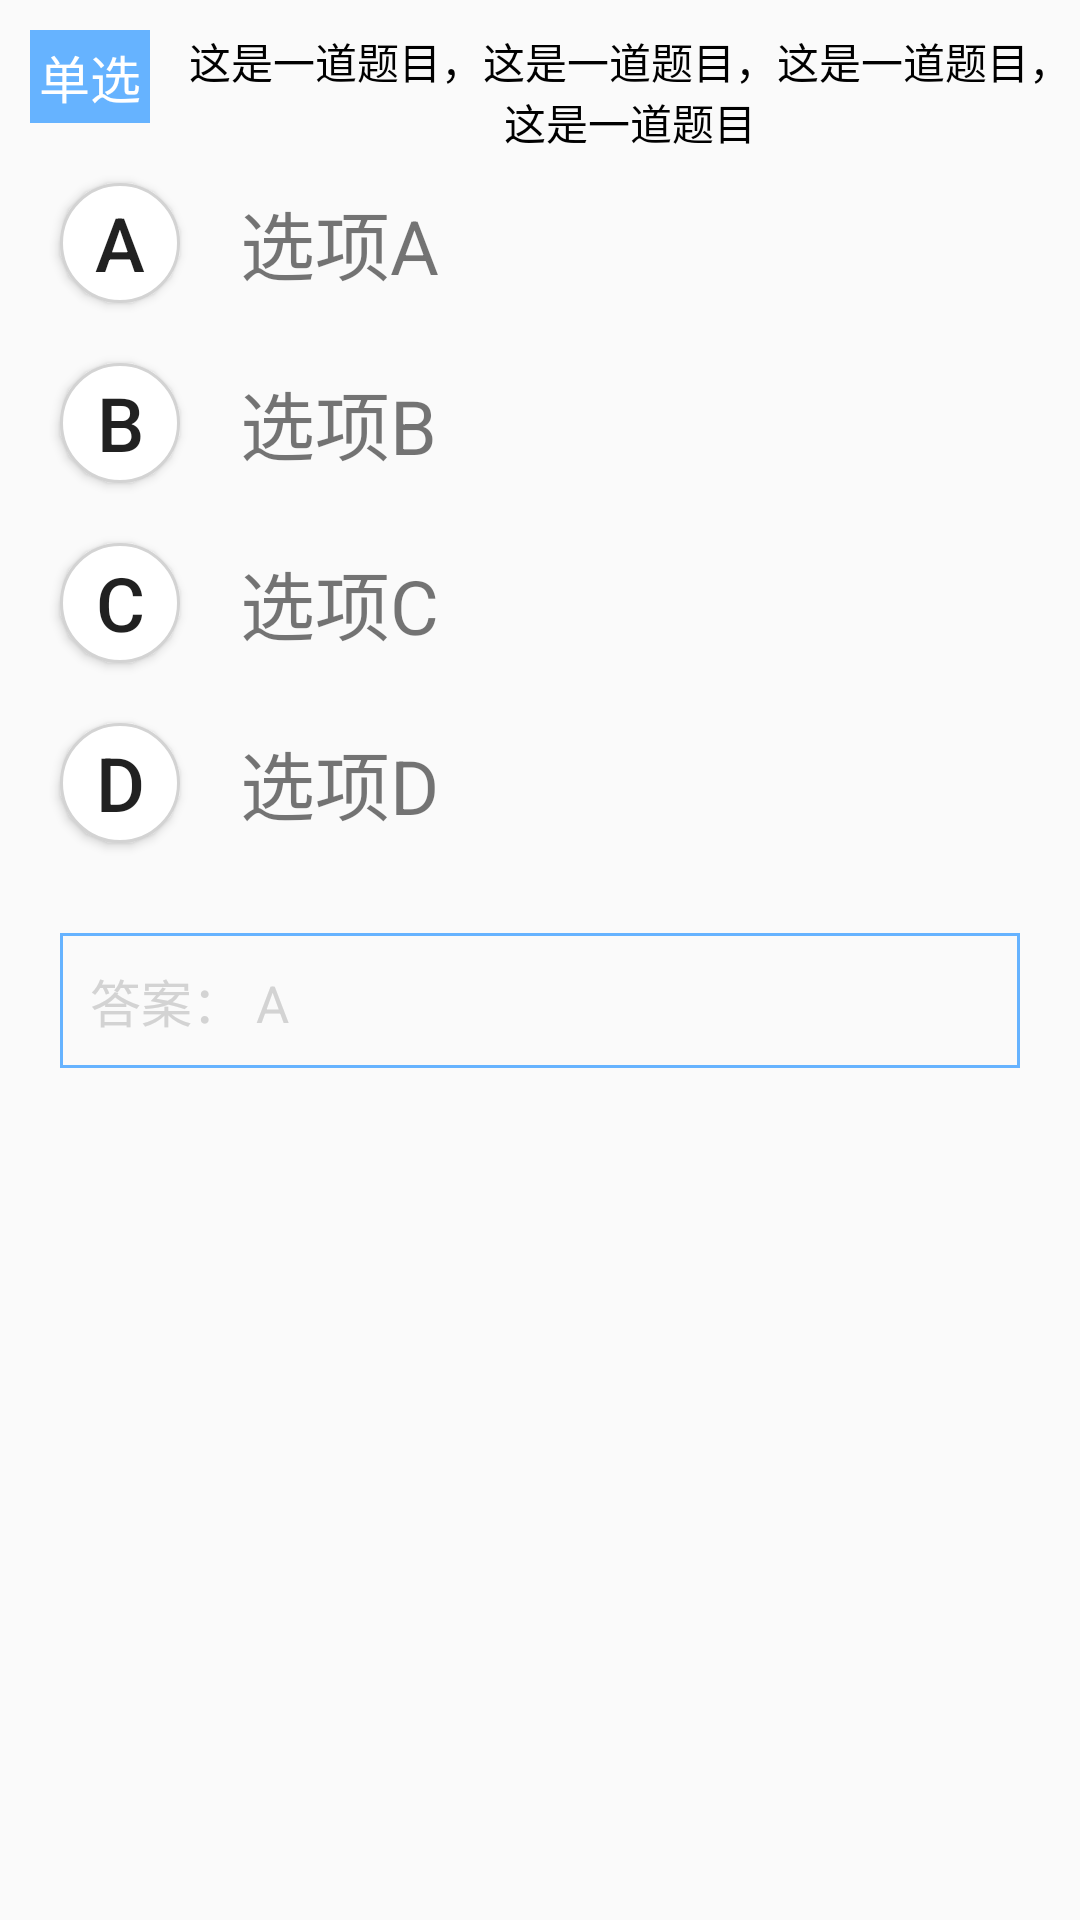

Reconstruct the res/layout file that produces this screen, plus the resources it refers to.
<!-- AndroidManifest.xml: application theme AppTheme -->
<!-- res/layout/question_recite_fragment.xml -->
<?xml version="1.0" encoding="utf-8"?>
<LinearLayout xmlns:android="http://schemas.android.com/apk/res/android"
    xmlns:tools="http://schemas.android.com/tools"
    android:layout_width="match_parent"
    android:layout_height="match_parent"
    android:orientation="vertical"
    tools:context=".fragment.QuestionRecite">

    <LinearLayout
        android:layout_width="match_parent"
        android:layout_height="wrap_content"
        android:orientation="horizontal"
        >
        <TextView
            android:id="@+id/tv_question_type"
            android:layout_width="wrap_content"
            android:layout_height="wrap_content"
            android:text="单选"
            android:textSize="17sp"
            android:textColor="@color/colorWhite"
            android:background="@color/colorBBlue"
            android:gravity="center"
            android:layout_margin="10dp"
            android:padding="3dp"/>

        <TextView
            android:id="@+id/tv_question_title"
            android:layout_width="wrap_content"
            android:layout_height="wrap_content"
            android:text="这是一道题目，这是一道题目，这是一道题目，这是一道题目"
            android:textColor="@color/colorBlack"
            android:paddingTop="10dp"
            android:layout_gravity="center"
            android:gravity="center"/>
    </LinearLayout>










    <LinearLayout
        android:layout_width="match_parent"
        android:layout_height="wrap_content"
        android:layout_marginLeft="10dp">

        <Button
            android:id="@+id/bt_a"
            android:layout_width="@dimen/btn_width"
            android:layout_height="@dimen/btn_width"
            android:layout_margin="10dp"
            android:layout_gravity="center"
            android:background="@drawable/shape_choice"
            android:text="A"
            android:textSize="25sp" />

        <TextView
            android:id="@+id/tv_a"
            android:layout_width="match_parent"
            android:layout_height="wrap_content"
            android:layout_margin="10dp"
            android:layout_gravity="center"
            android:gravity="left"
            android:text="选项A"
            android:textSize="25sp" />
    </LinearLayout>

    <LinearLayout
        android:layout_width="match_parent"
        android:layout_height="wrap_content"
        android:layout_marginLeft="10dp">

        <Button
            android:id="@+id/bt_b"
            android:layout_width="@dimen/btn_width"
            android:layout_height="@dimen/btn_width"
            android:layout_margin="10dp"
            android:layout_gravity="center"
            android:background="@drawable/shape_choice"
            android:text="B"
            android:textSize="25sp" />

        <TextView
            android:id="@+id/tv_b"
            android:layout_width="match_parent"
            android:layout_height="wrap_content"
            android:layout_margin="10dp"
            android:layout_gravity="center"
            android:gravity="left"
            android:text="选项B"
            android:textSize="25sp" />
    </LinearLayout>

    <LinearLayout
        android:layout_width="match_parent"
        android:layout_height="wrap_content"
        android:layout_marginLeft="10dp">

        <Button
            android:id="@+id/bt_c"
            android:layout_width="@dimen/btn_width"
            android:layout_height="@dimen/btn_width"
            android:layout_margin="10dp"
            android:layout_gravity="center"
            android:background="@drawable/shape_choice"
            android:text="C"
            android:textSize="25sp" />

        <TextView
            android:id="@+id/tv_c"
            android:layout_width="match_parent"
            android:layout_height="wrap_content"
            android:layout_margin="10dp"
            android:layout_gravity="center"
            android:gravity="left"
            android:text="选项C"
            android:textSize="25sp" />
    </LinearLayout>

    <LinearLayout
        android:layout_width="match_parent"
        android:layout_height="wrap_content"
        android:layout_marginLeft="10dp">

        <Button
            android:id="@+id/bt_d"
            android:layout_width="@dimen/btn_width"
            android:layout_height="@dimen/btn_width"
            android:layout_margin="10dp"
            android:layout_gravity="center"
            android:background="@drawable/shape_choice"
            android:text="D"
            android:textSize="25sp" />

        <TextView
            android:id="@+id/tv_d"
            android:layout_width="match_parent"
            android:layout_height="wrap_content"
            android:layout_margin="10dp"
            android:layout_gravity="center"
            android:gravity="left"
            android:text="选项D"
            android:textSize="25sp" />
    </LinearLayout>

    <LinearLayout
        android:layout_width="match_parent"
        android:layout_height="wrap_content"
        android:layout_margin="20dp"
        android:background="@drawable/shape_linearlayout">

        <TextView
            android:layout_width="wrap_content"
            android:layout_height="wrap_content"
            android:text="答案： A"
            android:textColor="@color/colorLightgrey"
            android:textSize="17sp"
            android:padding="10dp"
            android:gravity="left"/>


    </LinearLayout>

</LinearLayout>
<!-- resources referenced by this layout -->
<resources>
  <color name="colorBBlue">#66B3FF</color>
  <color name="colorBlack">#000000</color>
  <color name="colorLightgrey">#D3D3D3</color>
  <color name="colorWhite">#ffffff</color>
  <dimen name="btn_width">40dp</dimen>
  <!-- drawable shape_choice (drawable) -->
  <?xml version="1.0" encoding="utf-8"?>
  <shape xmlns:android="http://schemas.android.com/apk/res/android">
      <corners android:radius="360dp"/>
      <stroke android:color="@color/colorLightgrey"
          android:width="1dp"/>
      <solid android:color="@color/colorWhite"/>
  
  </shape>
  <!-- drawable shape_linearlayout (drawable) -->
  <?xml version="1.0" encoding="utf-8"?>
  <shape xmlns:android="http://schemas.android.com/apk/res/android">
      <stroke android:color="@color/colorBBlue"
          android:width="1dp"/>
  
  </shape>
  <!-- drawable touxiang: png bitmap (drawable, 11222 bytes) -->
  <style name="AppTheme" parent="Theme.AppCompat.Light.NoActionBar">
          
          <item name="colorPrimary">@color/colorBBlue</item>
          <item name="colorPrimaryDark">@color/colorBBlue</item>
          <item name="colorAccent">@color/colorBBlue</item>
      </style>
</resources>
